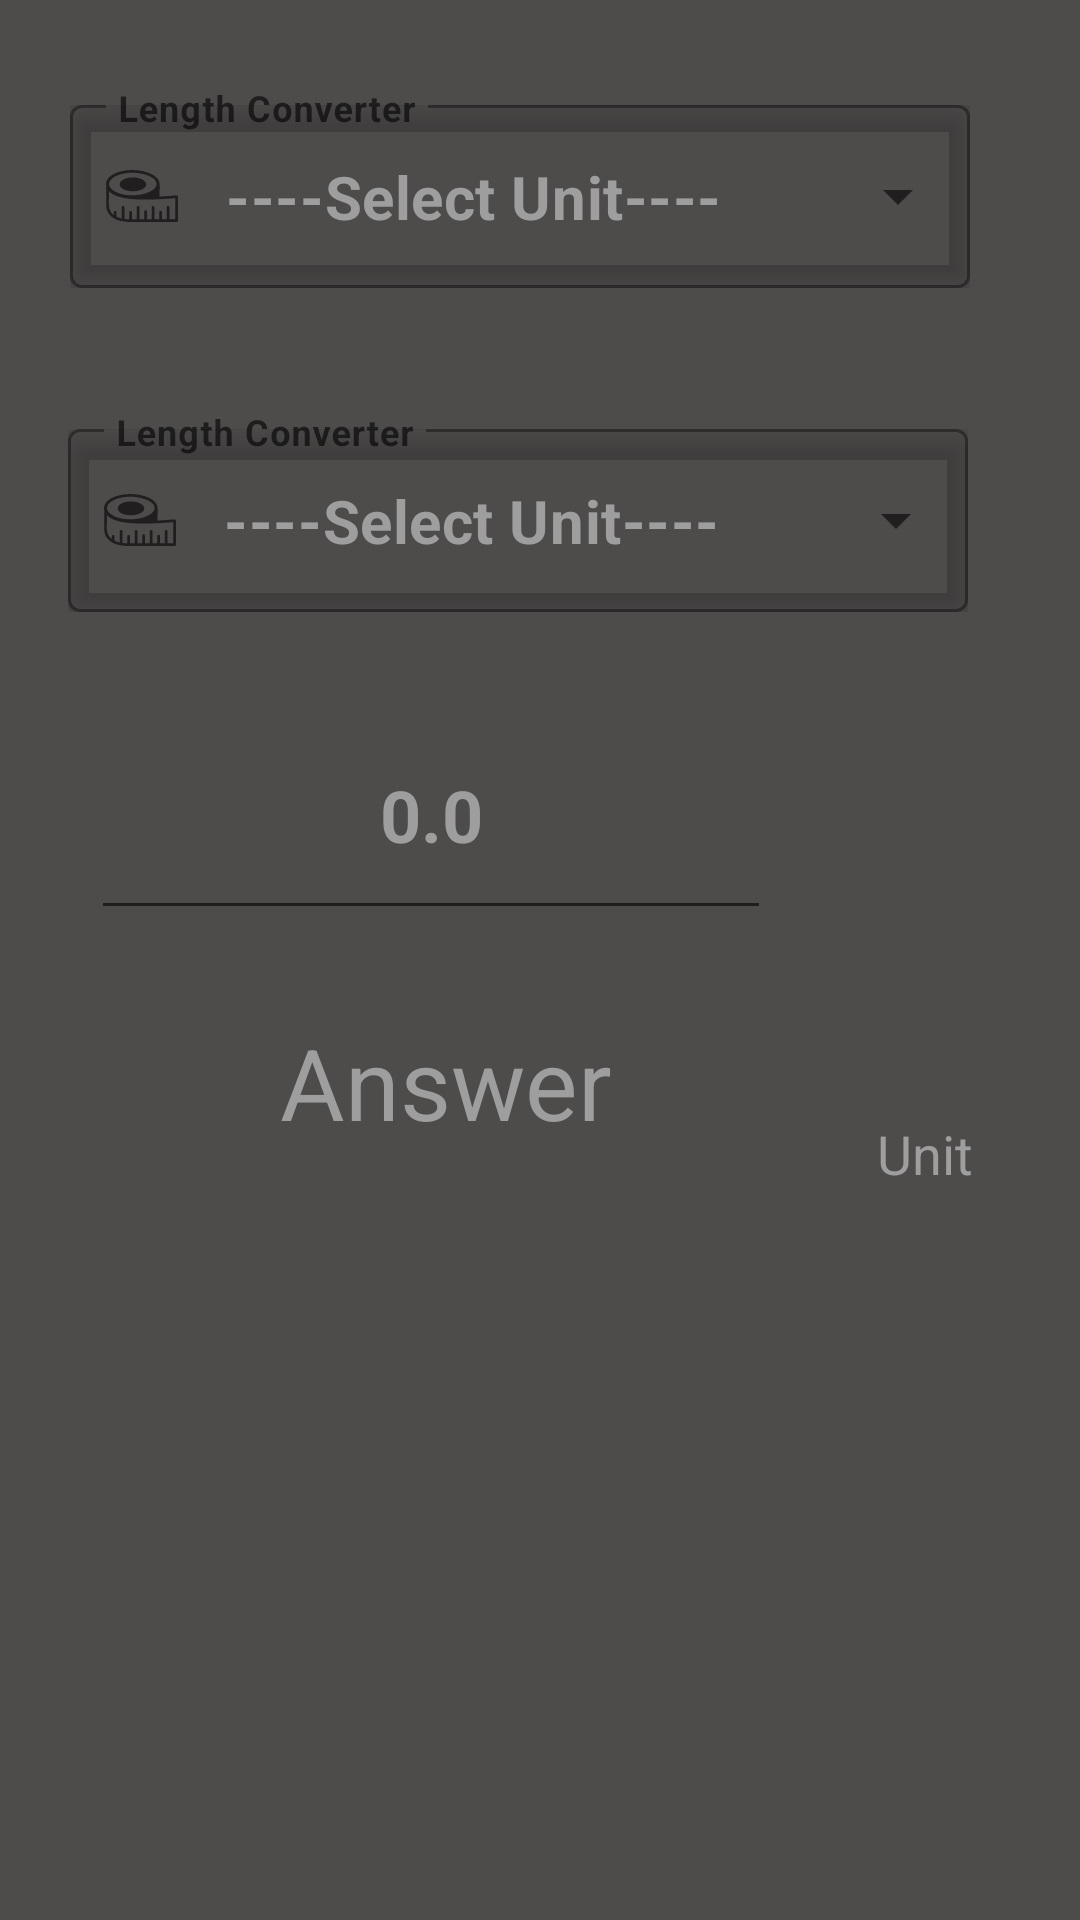

Produce the Android XML layout that renders to this screen, including the resource entries it uses.
<!-- AndroidManifest.xml: application theme Theme.UnitConverter1 -->
<!-- res/layout/activity_length_main.xml -->
<?xml version="1.0" encoding="utf-8"?>
<androidx.constraintlayout.widget.ConstraintLayout xmlns:android="http://schemas.android.com/apk/res/android"
    xmlns:app="http://schemas.android.com/apk/res-auto"
    xmlns:tools="http://schemas.android.com/tools"
    android:layout_width="match_parent"
    android:layout_height="match_parent"
    android:background="@color/layout"
    android:textAlignment="gravity"
    tools:context=".length_main">

    <Button
        android:id="@+id/btnsubmit"
        style="@style/Widget.MaterialComponents.Button.TextButton.Icon"
        android:layout_width="wrap_content"
        android:layout_height="70dp"
        android:elevation="5sp"
        android:isScrollContainer="false"
        android:textSize="22sp"
        android:textStyle="bold"
        app:cornerRadius="@android:dimen/app_icon_size"
        app:icon="@drawable/convert"
        app:iconGravity="top"
        app:iconPadding="7dp"
        app:iconSize="50dp"
        app:iconTint="#D7A11E"
        app:layout_constraintBottom_toBottomOf="parent"
        app:layout_constraintEnd_toEndOf="parent"
        app:layout_constraintHorizontal_bias="0.95"
        app:layout_constraintStart_toStartOf="parent"
        app:layout_constraintTop_toTopOf="parent"
        app:layout_constraintVertical_bias="0.42"
        tools:ignore="SpeakableTextPresentCheck" />

    <com.google.android.material.textfield.TextInputLayout
        android:id="@+id/textinputlayout"
        style="@style/Widget.MaterialComponents.TextInputLayout.OutlinedBox.ExposedDropdownMenu"
        android:layout_width="300dp"
        android:layout_height="wrap_content"
        android:elevation="5dp"
        android:hint="Length Converter"
        app:layout_constraintBottom_toBottomOf="parent"
        app:layout_constraintEnd_toEndOf="parent"
        app:layout_constraintHorizontal_bias="0.387"
        app:layout_constraintStart_toStartOf="parent"
        app:layout_constraintTop_toTopOf="parent"
        app:layout_constraintVertical_bias="0.052"
        app:startIconDrawable="@drawable/length">

        <AutoCompleteTextView
            android:id="@+id/autocompletetextview"
            android:layout_width="match_parent"
            android:layout_height="wrap_content"
            android:layout_weight="1"
            android:elevation="5dp"
            android:inputType="none"
            android:popupElevation="7dp"
            android:text="----Select Unit----"
            android:textColor="#9E9E9E"
            android:textSize="20sp"
            android:textStyle="bold"
            tools:ignore="TouchTargetSizeCheck,DuplicateSpeakableTextCheck" />
    </com.google.android.material.textfield.TextInputLayout>

    <EditText
        android:id="@+id/inputdata"
        android:layout_width="wrap_content"
        android:layout_height="80dp"
        android:elevation="5dp"
        android:ems="8"
        android:hint="0.0"
        android:importantForAutofill="no"
        android:inputType="numberDecimal"
        android:textAlignment="center"
        android:textColor="@color/white"
        android:textColorHint="#9E9E9E"
        android:textSize="24sp"
        android:textStyle="bold"
        app:layout_constraintBottom_toBottomOf="parent"
        app:layout_constraintEnd_toEndOf="parent"
        app:layout_constraintHorizontal_bias="0.227"
        app:layout_constraintStart_toStartOf="parent"
        app:layout_constraintTop_toTopOf="parent"
        app:layout_constraintVertical_bias="0.411"
        tools:ignore="SpeakableTextPresentCheck,TouchTargetSizeCheck" />

    <com.google.android.material.textfield.TextInputLayout
        android:id="@+id/textinputlayout1"
        style="@style/Widget.MaterialComponents.TextInputLayout.OutlinedBox.ExposedDropdownMenu"
        android:layout_width="300dp"
        android:layout_height="wrap_content"
        android:elevation="5dp"
        android:hint="Length Converter"
        app:layout_constraintBottom_toBottomOf="parent"
        app:layout_constraintEnd_toEndOf="parent"
        app:layout_constraintHorizontal_bias="0.378"
        app:layout_constraintStart_toStartOf="parent"
        app:layout_constraintTop_toTopOf="parent"
        app:layout_constraintVertical_bias="0.24"
        app:startIconDrawable="@drawable/length">

        <AutoCompleteTextView
            android:id="@+id/autocompletetextview1"
            android:layout_width="match_parent"
            android:layout_height="wrap_content"
            android:layout_weight="1"
            android:elevation="5dp"
            android:inputType="none"
            android:popupElevation="7dp"
            android:text="----Select Unit----"
            android:textColor="#9E9E9E"
            android:textSize="20sp"
            android:textStyle="bold"
            tools:ignore="TouchTargetSizeCheck" />
    </com.google.android.material.textfield.TextInputLayout>

    <TextView
        android:id="@+id/ans"
        android:layout_width="238dp"
        android:layout_height="172dp"
        android:hint="Answer"
        android:textAlignment="center"
        android:textColorHint="#9E9E9E"
        android:textSize="33sp"
        app:layout_constraintBottom_toBottomOf="parent"
        app:layout_constraintEnd_toEndOf="parent"
        app:layout_constraintHorizontal_bias="0.242"
        app:layout_constraintStart_toStartOf="parent"
        app:layout_constraintTop_toTopOf="parent"
        app:layout_constraintVertical_bias="0.724" />

    <TextView
        android:id="@+id/unit"
        android:layout_width="114dp"
        android:layout_height="137dp"
        android:hint="Unit"
        android:textAlignment="center"
        android:textColorHint="#9E9E9E"
        android:textSize="18sp"
        app:layout_constraintBottom_toBottomOf="parent"
        app:layout_constraintEnd_toEndOf="parent"
        app:layout_constraintHorizontal_bias="0.764"
        app:layout_constraintStart_toEndOf="@+id/ans"
        app:layout_constraintTop_toTopOf="parent"
        app:layout_constraintVertical_bias="0.74" />

</androidx.constraintlayout.widget.ConstraintLayout>
<!-- resources referenced by this layout -->
<resources>
  <color name="layout">#FF4E4B4B</color>
  <color name="white">#ffffff</color>
  <!-- drawable convert (drawable) -->
  <vector android:height="17.751465dp" android:viewportHeight="363.55"
      android:viewportWidth="512" android:width="25dp" xmlns:android="http://schemas.android.com/apk/res/android">
      <path android:fillColor="#FF000000" android:fillType="evenOdd" android:pathData="M132.03,44.89c-0.14,5.96 0.87,8.83 6.05,8.84h77.02c35.31,2.77 67.79,16.51 86.88,47.49 11.59,18.8 18.13,45.91 21.68,67.8 1.53,9.46 2.24,18.31 0.61,22.41 -0.77,1.93 -1.92,3.23 -3.47,3.85 -8.58,3.43 -17.64,-8.37 -22.46,-14.01 -24.39,-28.52 -59.69,-38.18 -95.8,-40.1h-66.32c-4.08,0.71 -5.53,3.72 -5.11,8.37v32.1c-0.25,10.66 -5.62,14.29 -16.29,10.69l-98.11,-77 -12.12,-9.51C-3.3,98.73 -0.05,92.27 7.03,86.7l7.49,-5.9 94.01,-74.01c11.48,-9.04 23.5,-11.46 23.5,8.02v30.08zM379.97,318.66c0.13,-5.97 -0.87,-8.84 -6.05,-8.84L296.9,309.82c-35.31,-2.77 -67.79,-16.51 -86.88,-47.49 -11.59,-18.8 -18.14,-45.91 -21.68,-67.8 -1.53,-9.46 -2.24,-18.31 -0.61,-22.41 0.77,-1.93 1.92,-3.23 3.47,-3.85 8.58,-3.43 17.64,8.36 22.46,14.01 24.39,28.52 59.69,38.18 95.8,40.1h66.32c4.08,-0.71 5.52,-3.73 5.11,-8.38v-32.09c0.24,-10.66 5.62,-14.29 16.28,-10.69l98.12,76.99 12.12,9.52c7.88,7.09 4.64,13.55 -2.44,19.12l-7.49,5.9 -94.02,74.01c-11.47,9.04 -23.49,11.45 -23.49,-8.02v-30.08z"/>
  </vector>
  <!-- drawable length (drawable) -->
  <vector android:height="17.388672dp" android:viewportHeight="89.03"
      android:viewportWidth="122.88" android:width="24dp" xmlns:android="http://schemas.android.com/apk/res/android">
      <path android:fillColor="#FF000000" android:pathData="M118.29,48.22c-29.73,2.45 -58.61,3.68 -80.22,0.88C22.76,47.12 11,43.09 4.93,36L4.93,47.86c0,1.07 0,2.82 -0.06,4.54 -0.18,9.75 -0.33,18 8.57,24.74L13.44,72.49a2.3,2.3 0,1 1,4.59 0L18.03,80a37.46,37.46 0,0 0,7 2.56c0.59,0.15 1.18,0.3 1.79,0.43L26.82,64a2.3,2.3 0,1 1,4.59 0v19.8a79.79,79.79 0,0 0,8.23 0.66L39.64,72.49a2.3,2.3 0,1 1,4.59 0v12h8.23L52.46,64a2.3,2.3 0,1 1,4.59 0L57.05,84.44h8.24L65.29,71.26a2.3,2.3 0,1 1,4.59 0L69.88,84.44h8.23L78.11,64a2.3,2.3 0,1 1,4.59 0L82.7,84.44L91,84.44L91,71.86a2.3,2.3 0,0 1,4.59 0L95.59,84.44h8.24s0,-0.09 0,-0.13L103.83,64a2.3,2.3 0,1 1,4.59 0L108.42,84.44h9.9L118.32,48.22ZM14.78,83.43a2.49,2.49 0,0 1,-0.28 -0.15,31.36 31.36,0 0,1 -3.73,-2.41C-0.07,72.67 0.1,63.38 0.3,52.33c0,-1.22 0,-2.47 0,-4.47L0.3,27A13.91,13.91 0,0 1,0 24C0,17.12 5.24,11 13.71,6.66 21.75,2.55 32.79,0 44.93,0S68.68,2.58 77.1,6.75 91,16.75 91.38,23.32c0,0 0,-0.08 0,-0.13 0.39,3.69 0,14.74 0,22.27 9.4,-0.48 19.12,-1.18 28.91,-2h0.28a2.3,2.3 0,0 1,2.29 2.29v41a2.3,2.3 0,0 1,-2.29 2.3L41.22,89.05a73.16,73.16 0,0 1,-17.28 -2.08,41.16 41.16,0 0,1 -9.16,-3.51ZM45.56,12.67c12.23,0 23.19,5.23 23.19,12s-11,11.73 -23.19,11.73 -22.15,-5 -22.15,-11.73 9.92,-12 22.15,-12ZM74.65,10.77C66.94,7 56.31,4.6 44.93,4.6s-21.4,2.31 -28.71,6.05C9.36,14.17 5.11,18.89 5.11,24s4.25,9.84 11.11,13.35c7.31,3.74 17.45,6 28.71,6s22,-2.36 29.72,-6.17C81.77,33.71 86.29,29 86.29,24s-4.52,-9.71 -11.64,-13.23Z"/>
  </vector>
  <style name="Theme.UnitConverter1" parent="Theme.MaterialComponents.DayNight.NoActionBar">
          
          <item name="colorPrimary">@color/purple_500</item>
          <item name="colorPrimaryVariant">@color/layout</item>
          <item name="colorOnPrimary">@color/layout</item>
          
          <item name="colorSecondary">@color/teal_200</item>
          <item name="colorSecondaryVariant">@color/teal_700</item>
          <item name="colorOnSecondary">@color/black</item>
          
          <item name="android:statusBarColor">?attr/colorPrimaryVariant</item>
          
      </style>
  <color name="purple_500">#FF6200EE</color>
  <color name="teal_200">#FF03DAC5</color>
  <color name="teal_700">#FF018786</color>
  <color name="black">#FF000000</color>
</resources>
